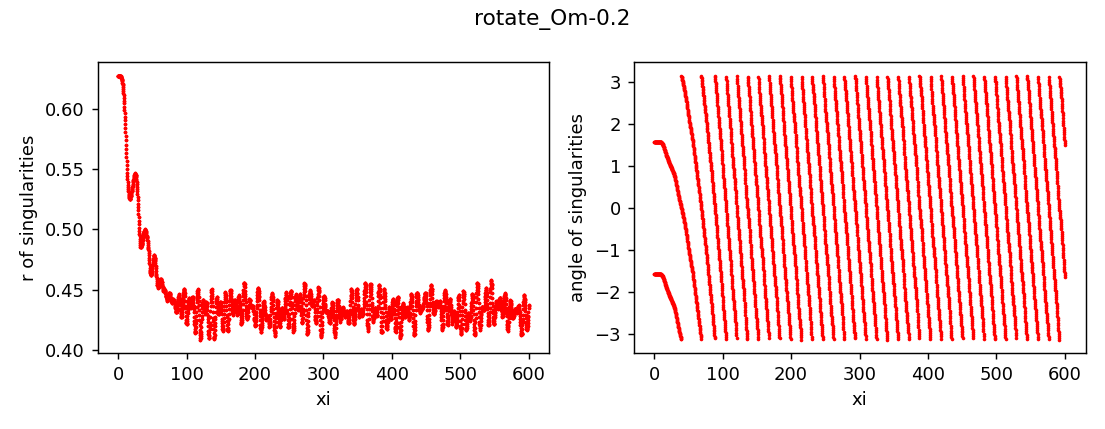

Data behind this chart, as committed beside it:
z, x, y, r, angle, charge
0.0, 8.161318842958565e-13, -0.6275, 0.6275, -1.571, 1
0.0, 9.84455572616838e-13, 0.6275, 0.6275, 1.571, 1
0.25, 1.4002879480945474e-09, -0.6275, 0.6275, -1.571, 1
0.25, -1.3984877145212238e-09, 0.6275, 0.6275, 1.571, 1
0.5, -4.1277334873746074e-07, -0.6275, 0.6275, -1.571, 1
0.5, 4.127751473265162e-07, 0.6275, 0.6275, 1.571, 1
0.75, -1.7138036036007387e-06, -0.6275, 0.6275, -1.571, 1
0.75, 1.713805397485224e-06, 0.6275, 0.6275, 1.571, 1
1.0, -1.7123223056692005e-06, -0.6275, 0.6275, -1.571, 1
1.0, 1.7123240999561418e-06, 0.6275, 0.6275, 1.571, 1
1.25, 2.3974475632515535e-07, -0.6275, 0.6275, -1.571, 1
1.25, -2.3974295595974304e-07, 0.6275, 0.6275, 1.571, 1
1.5, 3.876965660787324e-06, -0.6275, 0.6275, -1.571, 1
1.5, -3.876963860852123e-06, 0.6275, 0.6275, 1.571, 1
1.75, 9.324217190576078e-06, -0.6275, 0.6275, -1.571, 1
1.75, -9.32421539451278e-06, 0.6275, 0.6275, 1.571, 1
2.0, 1.710513137684333e-05, -0.6275, 0.6275, -1.571, 1
2.0, -1.7105129575943623e-05, 0.6275, 0.6275, 1.571, 1
2.25, 2.7954385510758906e-05, -0.6275, 0.6275, -1.571, 1
2.25, -2.7954383710497577e-05, 0.6275, 0.6275, 1.571, 1
2.5, 4.270758816250081e-05, -0.6274, 0.6274, -1.571, 1
2.5, -4.270758636454319e-05, 0.6274, 0.6274, 1.571, 1
2.75, 6.224331587681431e-05, -0.6274, 0.6274, -1.571, 1
2.75, -6.224331408048733e-05, 0.6274, 0.6274, 1.571, 1
3.0, 8.744060728028274e-05, -0.6273, 0.6273, -1.571, 1
3.0, -8.744060548393495e-05, 0.6273, 0.6273, 1.571, 1
3.25, 0.0001191, -0.6272, 0.6272, -1.571, 1
3.25, -0.0001191, 0.6272, 0.6272, 1.571, 1
3.5, 0.000158, -0.6271, 0.6271, -1.571, 1
3.5, -0.000158, 0.6271, 0.6271, 1.571, 1
3.75, 0.0002048, -0.627, 0.627, -1.57, 1
3.75, -0.0002048, 0.627, 0.627, 1.571, 1
4.0, 0.0002595, -0.6268, 0.6268, -1.57, 1
4.0, -0.0002595, 0.6268, 0.6268, 1.571, 1
4.25, 0.0003226, -0.6265, 0.6265, -1.57, 1
4.25, -0.0003226, 0.6265, 0.6265, 1.571, 1
4.5, 0.0003932, -0.6262, 0.6262, -1.57, 1
4.5, -0.0003932, 0.6262, 0.6262, 1.571, 1
4.75, 0.0004706, -0.6258, 0.6258, -1.57, 1
4.75, -0.0004706, 0.6258, 0.6258, 1.572, 1
5.0, 0.0005537, -0.6254, 0.6254, -1.57, 1
5.0, -0.0005537, 0.6254, 0.6254, 1.572, 1
5.25, 0.0006392, -0.6249, 0.6249, -1.57, 1
5.25, -0.0006392, 0.6249, 0.6249, 1.572, 1
5.5, 0.0007253, -0.6242, 0.6242, -1.57, 1
5.5, -0.0007253, 0.6242, 0.6242, 1.572, 1
5.75, 0.0008076, -0.6235, 0.6235, -1.57, 1
5.75, -0.0008076, 0.6235, 0.6235, 1.572, 1
6.0, 0.0008812, -0.6227, 0.6227, -1.569, 1
6.0, -0.0008812, 0.6227, 0.6227, 1.572, 1
6.25, 0.0009407, -0.6217, 0.6217, -1.569, 1
6.25, -0.0009407, 0.6217, 0.6217, 1.572, 1
6.5, 0.0009784, -0.6207, 0.6207, -1.569, 1
6.5, -0.0009784, 0.6207, 0.6207, 1.572, 1
6.75, 0.0009863, -0.6194, 0.6194, -1.569, 1
6.75, -0.0009863, 0.6194, 0.6194, 1.572, 1
7.0, 0.0009561, -0.6181, 0.6181, -1.569, 1
7.0, -0.0009561, 0.6181, 0.6181, 1.572, 1
7.25, 0.0008776, -0.6166, 0.6166, -1.569, 1
7.25, -0.0008776, 0.6166, 0.6166, 1.572, 1
... 4,742 more rows
